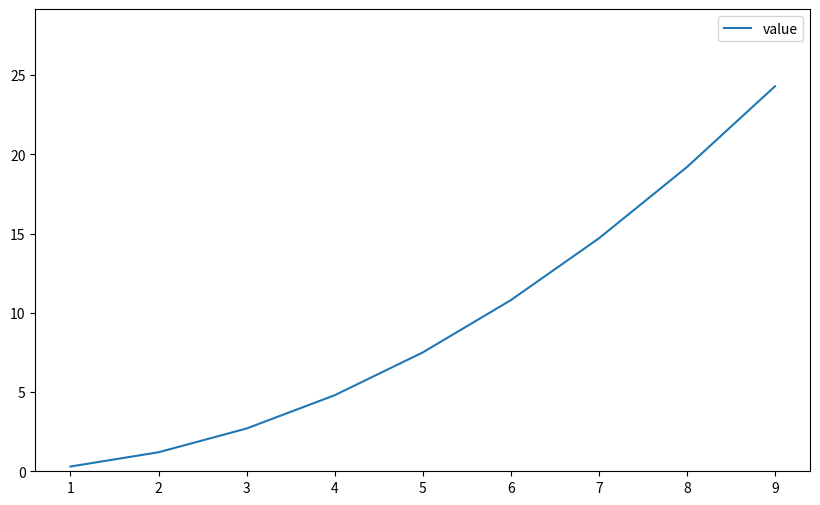
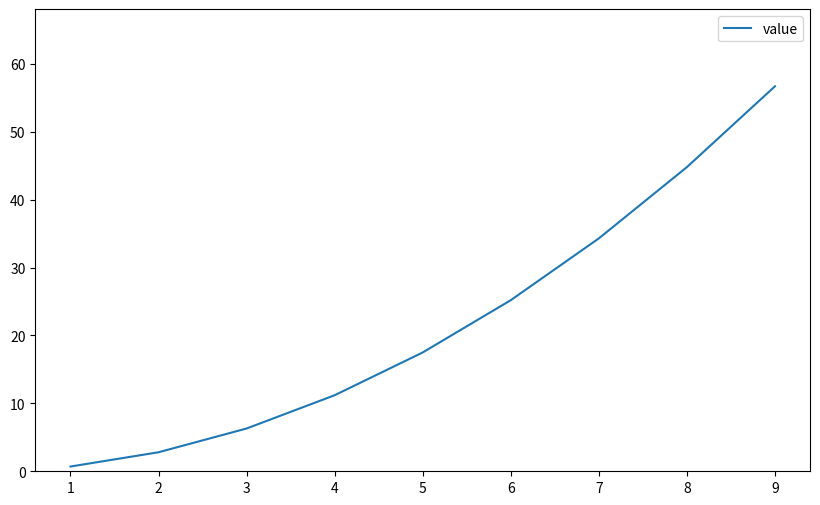
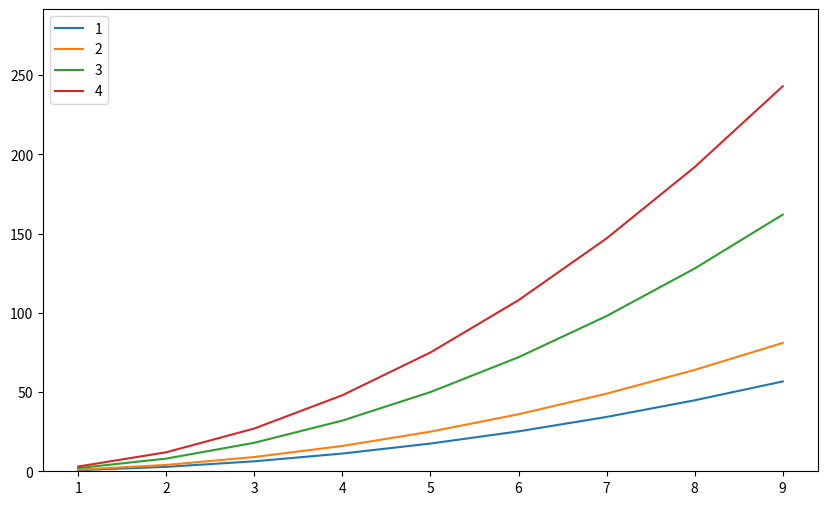

Here is the Python script that generated these plots, in order:
import numpy as np
import matplotlib.pyplot as plt

%precision 3
%matplotlib inline

def Test(n, p):
    x_set = np.arange(1, n)
    def f(x):
        if x in x_set:
            return p * x**2
        else:
            return 0
    return x_set, f

n = 10
p = 0.3
X = Test(n, p)

def plot(X):
    x_set, f = X
    value = np.array([f(x_k) for x_k in x_set])
    
    fig = plt.figure(figsize=(10,6))
    ax = fig.add_subplot(111)
    ax.plot(x_set, value, label='value')
    ax.set_ylim(0, value.max()*1.2)
    ax.legend()
    
    plt.show()

plot(X)

n = 10
p = 0.7
X = Test(n, p)

plot(X)

def multiplot(X):
    fig = plt.figure(figsize=(10,6))
    ax = fig.add_subplot(111)

    for p in np.arange(1,5):
        x_set, f = X
        value = np.array([f(x_k) for x_k in x_set])  
        X = Test(n, p)
        ax.plot(x_set, value, label=p)
    ax.set_ylim(0, value.max()*1.2)
    ax.legend()
    
    plt.show()

n=10

multiplot(X)

